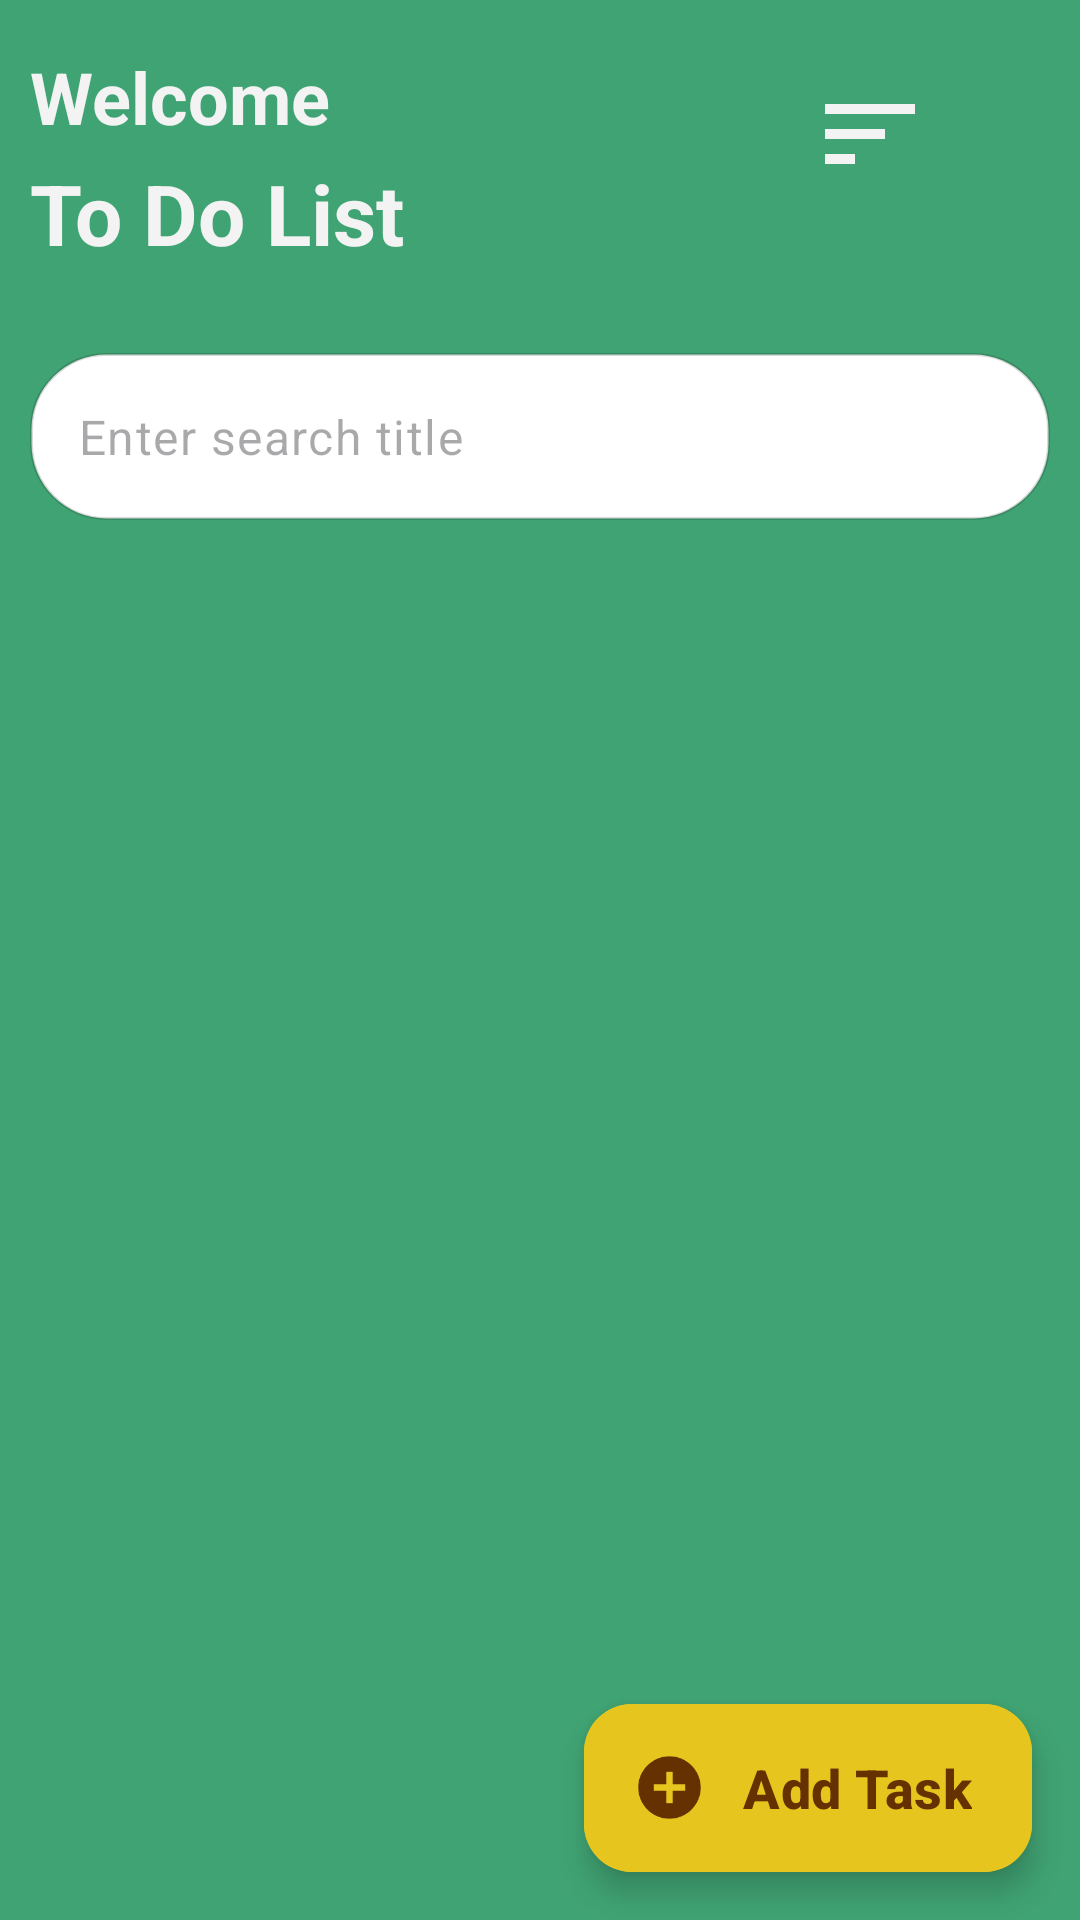

Produce the Android XML layout that renders to this screen, including the resource entries it uses.
<!-- AndroidManifest.xml: application theme Theme.Taskmate -->
<!-- res/layout/activity_main.xml -->
<?xml version="1.0" encoding="utf-8"?>
<androidx.coordinatorlayout.widget.CoordinatorLayout xmlns:android="http://schemas.android.com/apk/res/android"
    xmlns:app="http://schemas.android.com/apk/res-auto"
    xmlns:tools="http://schemas.android.com/tools"
    android:layout_width="match_parent"
    android:layout_height="match_parent"
    android:background="@color/mainBackground"
    tools:context=".MainActivity">


    <androidx.core.widget.NestedScrollView
        android:id="@+id/nestedScrollView"
        android:layout_width="match_parent"
        android:layout_height="match_parent">


        <RelativeLayout
            android:layout_width="match_parent"
            android:layout_height="match_parent"
            android:orientation="vertical">

            <TextView
                android:id="@+id/welcomeTxt"
                android:layout_width="wrap_content"
                android:layout_height="wrap_content"
                android:layout_marginStart="10dp"
                android:layout_marginTop="16dp"
                android:text="Welcome"
                android:textSize="24sp"
                android:textStyle="bold"
                android:textColor="@color/AccentColor"/>

            <TextView
                android:id="@+id/todayTxt"
                android:layout_width="wrap_content"
                android:layout_height="wrap_content"
                android:layout_below="@id/welcomeTxt"
                android:layout_marginStart="10dp"
                android:layout_marginTop="4dp"
                android:text="To Do List"
                android:textSize="28sp"
                android:textStyle="bold"
                android:textColor="@color/AccentColor"/>

            <LinearLayout
                android:layout_width="wrap_content"
                android:layout_height="wrap_content"
                android:layout_above="@id/edSearchL"
                android:layout_alignParentTop="true"
                android:layout_alignParentEnd="true"
                android:layout_centerVertical="true"
                android:layout_marginEnd="10dp"
                android:gravity="center"
                android:orientation="horizontal">

                <ImageView
                    android:id="@+id/sortImg"
                    android:layout_width="40dp"
                    android:layout_height="40dp"
                    android:src="@drawable/ic_sort"
                    app:tint="@color/AccentColor"/>

                <ImageView
                    android:id="@+id/listOrGridImg"
                    android:layout_width="40dp"
                    android:layout_height="40dp"
                    android:src="@drawable/ic_view_list"
                    app:tint="@color/AccentColor" />
            </LinearLayout>

            <com.google.android.material.textfield.TextInputLayout
                android:id="@+id/edSearchL"
                style="@style/SearchInputLayout"
                android:layout_width="match_parent"
                android:layout_height="wrap_content"
                android:layout_below="@id/todayTxt"
                android:layout_centerHorizontal="true"
                android:layout_marginHorizontal="10dp"
                android:layout_marginTop="8dp"
                app:errorEnabled="false"
                app:hintEnabled="false"
                app:startIconDrawable="@drawable/ic_search"
                android:paddingTop="20dp">

                <com.google.android.material.textfield.TextInputEditText
                    android:id="@+id/edSearch"
                    android:background="@drawable/curved_bg"
                    android:layout_width="match_parent"
                    android:layout_height="wrap_content"
                    android:hint="Enter search title"
                    android:imeOptions="actionSearch"
                    android:inputType="text" />

            </com.google.android.material.textfield.TextInputLayout>

            <androidx.recyclerview.widget.RecyclerView
                android:id="@+id/taskRV"
                android:layout_width="match_parent"
                android:layout_height="wrap_content"
                android:layout_below="@id/edSearchL"
                android:layout_marginTop="8dp"
                android:layout_marginHorizontal="10dp"
                android:layout_centerHorizontal="true"
                android:clipToPadding="false"
                android:orientation="vertical"
                android:overScrollMode="never"
                android:paddingBottom="100dp"
                app:layout_behavior="@string/appbar_scrolling_view_behavior" />
        </RelativeLayout>

    </androidx.core.widget.NestedScrollView>

    <com.google.android.material.floatingactionbutton.ExtendedFloatingActionButton
        android:id="@+id/addTaskFABtn"
        android:layout_width="wrap_content"
        android:layout_height="wrap_content"
        android:layout_gravity="bottom|end"
        android:layout_margin="16dp"
        android:backgroundTint="@color/SecondaryColor"
        android:text="Add Task"
        android:textColor="@color/BtnTxtColor"
        android:textSize="18sp"
        android:textStyle="bold"
        app:icon="@drawable/ic_add_circle"
        app:iconSize="25dp"
        app:iconTint="@color/BtnTxtColor" />

</androidx.coordinatorlayout.widget.CoordinatorLayout>
<!-- resources referenced by this layout -->
<resources>
  <color name="AccentColor">#F3F3F3</color>
  <color name="BtnTxtColor">#663100</color>
  <color name="SecondaryColor">#E6C61E</color>
  <color name="mainBackground">#40A373</color>
  <!-- drawable curved_bg (drawable) -->
  <?xml version="1.0" encoding="utf-8"?>
  <selector xmlns:android="http://schemas.android.com/apk/res/android">
      <item>
          <shape android:shape="rectangle">
              <solid android:color="#ffffff"/>
              <corners android:radius="25dp" />
              <stroke
                  android:width="1dp"
                  android:color="#27000000"
                  />
          </shape>
      </item>
  </selector>
  <!-- drawable ic_add_circle (drawable) -->
  <vector android:height="24dp" android:tint="#663100"
      android:viewportHeight="24" android:viewportWidth="24"
      android:width="24dp" xmlns:android="http://schemas.android.com/apk/res/android">
      <path android:fillColor="@android:color/white" android:pathData="M12,2C6.48,2 2,6.48 2,12s4.48,10 10,10 10,-4.48 10,-10S17.52,2 12,2zM17,13h-4v4h-2v-4L7,13v-2h4L11,7h2v4h4v2z"/>
  </vector>
  <!-- drawable ic_sort (drawable) -->
  <vector android:autoMirrored="true" android:height="24dp"
      android:tint="#fff" android:viewportHeight="24"
      android:viewportWidth="24" android:width="24dp" xmlns:android="http://schemas.android.com/apk/res/android">
      <path android:fillColor="@android:color/white" android:pathData="M3,18h6v-2L3,16v2zM3,6v2h18L21,6L3,6zM3,13h12v-2L3,11v2z"/>
  </vector>
  <style name="SearchInputLayout" parent="">
          <item name="endIconMode">clear_text</item>
          <item name="errorIconDrawable">@null</item>
          <item name="errorEnabled">true</item>
          <item name="android:textColor">@color/black</item>
          <item name="android:textCursorDrawable">@color/black</item>
          <item name="startIconTint">@color/black</item>
      </style>
  <style name="Theme.Taskmate" parent="Base.Theme.Taskmate" />
  <color name="black">#FF000000</color>
  <style name="Base.Theme.Taskmate" parent="Theme.Material3.DayNight.NoActionBar">
          
          
  
          <item name="android:statusBarColor">@color/black</item>
      </style>
</resources>
